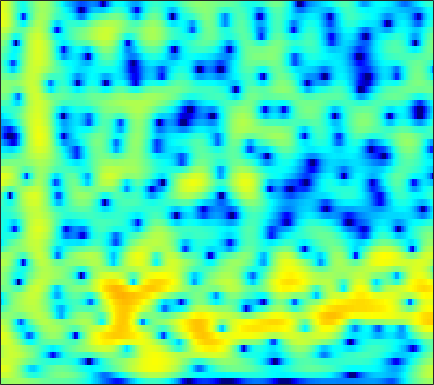

Data behind this chart, as committed beside it:
0.34233, 0.66497, 1.0034, 1.2471, 1.3739, 1.4712, 1.4896, 1.4616, 1.3701, 1.2254, 1.0409, 0.87947, 0.63826, 0.37677, 0.16924, -0.11385, -0.37781, -0.56387, -0.79492, -1.0015, -1.1752, -1.2817, -1.401, -1.4936
3.352, 3.365, 3.283, 3.084, 2.858, 2.447, 1.912, 1.429, 0.6779, -0.1893, -1.154, -1.917, -2.927, -3.823, -4.332, -4.685, -4.629, -4.361, -3.816, -3.177, -2.535, -2.091, -1.564, -1.121
4.87, 4.717, 4.428, 4.028, 3.648, 3.022, 2.242, 1.548, 0.4602, -0.8376, -2.363, -3.656, -5.522, -7.314, -8.257, -8.488, -7.647, -6.712, -5.449, -4.335, -3.419, -2.856, -2.251, -1.793
3.614, 3.649, 3.626, 3.515, 3.372, 3.098, 2.726, 2.387, 1.863, 1.274, 0.6365, 0.1448, -0.5094, -1.135, -1.57, -2.092, -2.556, -2.872, -3.268, -3.636, -3.982, -4.22, -4.482, -4.657
2.118, 2.611, 3.092, 3.394, 3.513, 3.54, 3.43, 3.27, 2.966, 2.574, 2.106, 1.712, 1.131, 0.4817, -0.05189, -0.8364, -1.731, -2.497, -3.695, -5.163, -7.024, -8.799, -11.92, -16.21
2.057, 2.612, 3.113, 3.377, 3.439, 3.359, 3.116, 2.844, 2.388, 1.849, 1.269, 0.8219, 0.2291, -0.344, -0.7567, -1.292, -1.833, -2.263, -2.902, -3.644, -4.489, -5.167, -6.038, -6.69
4.147, 4.182, 4.087, 3.816, 3.492, 2.891, 2.094, 1.36, 0.191, -1.195, -2.756, -3.956, -5.34, -6.057, -5.997, -5.297, -4.327, -3.621, -2.821, -2.223, -1.813, -1.596, -1.403, -1.287
4.861, 4.567, 4.041, 3.343, 2.705, 1.694, 0.499, -0.5287, -2.124, -4.038, -6.414, -8.6, -12.09, -14.25, -12.52, -8.846, -5.898, -4.205, -2.474, -1.197, -0.2695, 0.2453, 0.7093, 0.967
3.681, 3.277, 2.543, 1.558, 0.6428, -0.8269, -2.542, -3.914, -5.618, -6.781, -7.155, -6.954, -6.295, -5.336, -4.492, -3.279, -2.076, -1.235, -0.256, 0.5467, 1.166, 1.51, 1.796, 1.904
2.295, 2.137, 1.67, 0.8549, -0.02688, -1.665, -3.982, -6.31, -10.53, -14.4, -11.19, -8.031, -4.956, -2.76, -1.496, -0.1783, 0.8096, 1.377, 1.921, 2.246, 2.356, 2.306, 2.071, 1.685
-0.1309, 0.2389, 0.5256, 0.6038, 0.529, 0.2802, -0.07693, -0.3485, -0.588, -0.5937, -0.3443, -0.00178, 0.5963, 1.244, 1.688, 2.154, 2.453, 2.562, 2.54, 2.288, 1.767, 1.188, 0.1476, -1.245
-3.652, -2.846, -1.876, -1.05, -0.5109, 0.1115, 0.604, 0.9046, 1.252, 1.588, 1.893, 2.112, 2.379, 2.578, 2.665, 2.688, 2.582, 2.397, 2.001, 1.408, 0.5976, -0.1629, -1.405, -2.927
-8.23, -6.356, -4.303, -2.678, -1.698, -0.6315, 0.2354, 0.7829, 1.386, 1.877, 2.286, 2.546, 2.798, 2.941, 2.969, 2.896, 2.676, 2.389, 1.836, 1.095, 0.1979, -0.5824, -1.737, -2.943
-6.762, -5.178, -3.467, -2.151, -1.386, -0.6033, 0.008363, 0.4259, 0.9609, 1.477, 1.996, 2.368, 2.8, 3.141, 3.313, 3.383, 3.24, 2.986, 2.418, 1.555, 0.3652, -0.7741, -2.671, -4.996
-0.9444, -0.818, -0.7632, -0.9027, -1.135, -1.622, -2.225, -2.62, -2.718, -2.127, -0.9998, -0.02525, 1.212, 2.261, 2.88, 3.436, 3.686, 3.688, 3.422, 2.812, 1.82, 0.8301, -0.8961, -3.168
0.7526, 0.3752, -0.3472, -1.423, -2.55, -4.62, -7.849, -11.93, -26.91, -14.59, -7.758, -4.831, -2.097, -0.1795, 0.8826, 1.935, 2.647, 2.968, 3.144, 3.069, 2.768, 2.401, 1.786, 1.095
0.8645, 0.4495, -0.2762, -1.204, -2.047, -3.296, -4.538, -5.341, -5.971, -5.821, -4.992, -4.105, -2.792, -1.526, -0.67, 0.3361, 1.161, 1.625, 2.057, 2.3, 2.373, 2.314, 2.137, 1.878
1.549, 1.213, 0.6172, -0.1231, -0.786, -1.8, -2.857, -3.659, -4.651, -5.317, -5.432, -5.055, -4.044, -2.74, -1.726, -0.4787, 0.5315, 1.126, 1.714, 2.05, 2.169, 2.138, 1.988, 1.732
2.547, 2.341, 1.924, 1.306, 0.6973, -0.4058, -1.948, -3.471, -6.344, -11.15, -20.3, -15.35, -8.035, -4.021, -1.963, 0.01553, 1.345, 2.026, 2.57, 2.737, 2.565, 2.256, 1.613, 0.8008
1.155, 1.339, 1.476, 1.414, 1.24, 0.8023, 0.06856, -0.6201, -1.69, -2.697, -3.127, -2.778, -1.601, -0.1228, 0.9214, 2.038, 2.816, 3.16, 3.266, 2.986, 2.28, 1.44, -0.1978, -2.534
-4.093, -2.955, -1.788, -0.9606, -0.5384, -0.1476, 0.1074, 0.2183, 0.3569, 0.5473, 0.8409, 1.137, 1.612, 2.139, 2.509, 2.892, 3.106, 3.115, 2.881, 2.344, 1.465, 0.5498, -1.012, -3.03
-7.056, -5.618, -4.223, -3.2, -2.616, -1.982, -1.385, -0.9509, -0.3435, 0.3014, 0.9622, 1.448, 2.06, 2.596, 2.912, 3.215, 3.332, 3.278, 3.023, 2.522, 1.782, 1.081, -0.03078, -1.32
-5.437, -5.166, -4.948, -4.934, -4.966, -4.964, -4.694, -4.15, -3.031, -1.673, -0.2944, 0.6648, 1.784, 2.679, 3.198, 3.691, 3.941, 3.972, 3.812, 3.409, 2.769, 2.136, 1.083, -0.1839
-4.643, -4.977, -5.76, -7.153, -8.815, -12.4, -17.94, -16.06, -9.503, -5.177, -2.18, -0.4819, 1.27, 2.559, 3.293, 3.973, 4.364, 4.484, 4.406, 4.09, 3.524, 2.938, 1.938, 0.6719
-4.811, -4.949, -5.395, -6.147, -6.922, -7.95, -8.432, -7.865, -6.02, -3.791, -1.724, -0.3897, 1.085, 2.228, 2.889, 3.517, 3.885, 3.998, 3.936, 3.655, 3.163, 2.663, 1.826, 0.8118
-4.862, -4.611, -4.427, -4.302, -4.207, -3.983, -3.548, -3.075, -2.245, -1.257, -0.2219, 0.5262, 1.422, 2.176, 2.609, 3.022, 3.229, 3.243, 3.101, 2.756, 2.24, 1.757, 0.9982, 0.1471
-4.221, -4.044, -3.866, -3.68, -3.445, -3.007, -2.372, -1.794, -0.9443, -0.05237, 0.812, 1.408, 2.102, 2.647, 2.944, 3.176, 3.207, 3.1, 2.775, 2.25, 1.532, 0.877, -0.1032, -1.181
-3.207, -3.736, -4.57, -5.282, -5.443, -4.846, -3.564, -2.406, -0.8868, 0.4568, 1.581, 2.28, 3.029, 3.547, 3.805, 3.949, 3.865, 3.651, 3.131, 2.358, 1.295, 0.2953, -1.343, -3.335
-1.684, -3.191, -6.298, -12.19, -25.53, -13.64, -6.62, -3.748, -1.14, 0.6564, 1.948, 2.682, 3.425, 3.935, 4.177, 4.31, 4.21, 3.963, 3.383, 2.497, 1.27, 0.1036, -1.853, -4.261
1.58, 0.7328, -0.5759, -1.778, -2.336, -2.275, -1.565, -0.8717, -0.02521, 0.6295, 1.145, 1.478, 1.901, 2.352, 2.649, 2.95, 3.051, 2.937, 2.524, 1.727, 0.5697, -0.5338, -2.266, -4.134
4.465, 4.122, 3.59, 3.046, 2.632, 2.111, 1.542, 1.046, 0.1876, -0.9362, -2.229, -3.019, -3.169, -2.123, -0.9978, 0.3559, 1.261, 1.613, 1.602, 1.06, -0.06088, -1.289, -3.595, -6.872
4.753, 4.622, 4.357, 3.961, 3.584, 2.909, 2.017, 1.115, -0.5151, -2.936, -6.835, -11.76, -15.81, -7.896, -4.446, -1.575, 0.0925, 0.8216, 1.194, 1.014, 0.2931, -0.5983, -2.227, -4.381
2.232, 2.309, 2.315, 2.175, 1.999, 1.619, 1.112, 0.6164, -0.1658, -1.054, -1.903, -2.344, -2.41, -1.851, -1.178, -0.2419, 0.5387, 0.9419, 1.211, 1.169, 0.8376, 0.4174, -0.2696, -1.102
-1.088, -0.7987, -0.5466, -0.3959, -0.3445, -0.3076, -0.3145, -0.3226, -0.3324, -0.3028, -0.2081, -0.07293, 0.2073, 0.5665, 0.891, 1.293, 1.643, 1.805, 1.911, 1.823, 1.569, 1.282, 0.7698, 0.1721
-4.168, -3.876, -3.626, -3.421, -3.281, -3.019, -2.671, -2.317, -1.75, -1.091, -0.3758, 0.1696, 0.8696, 1.522, 1.947, 2.426, 2.759, 2.913, 2.957, 2.83, 2.522, 2.182, 1.571, 0.8468
-6.926, -7.111, -7.438, -7.821, -7.98, -7.962, -7.383, -6.598, -5.152, -3.493, -1.838, -0.6816, 0.6968, 1.863, 2.571, 3.314, 3.803, 4.022, 4.083, 3.914, 3.5, 3.025, 2.207, 1.147
-9.96, -11.08, -12.87, -15.01, -16.75, -19.31, -19.84, -16.82, -11.67, -7.423, -4.051, -2.001, 0.2226, 1.946, 2.966, 3.978, 4.644, 4.909, 4.997, 4.754, 4.197, 3.568, 2.45, 0.96
-12.84, -15.01, -19.17, -25.11, -28.07, -25.47, -22.11, -18.34, -12.83, -8.165, -4.464, -2.204, 0.2271, 2.101, 3.193, 4.275, 4.964, 5.228, 5.273, 4.958, 4.29, 3.562, 2.245, 0.5283
-12.55, -13.64, -15.57, -17.32, -17.51, -15.87, -13.05, -10.82, -7.851, -5.091, -2.607, -0.9662, 0.9157, 2.428, 3.336, 4.229, 4.772, 4.969, 4.915, 4.539, 3.825, 3.066, 1.757, 0.1409
-10.6, -10.15, -9.777, -9.28, -8.761, -7.81, -6.528, -5.432, -3.843, -2.242, -0.6835, 0.4073, 1.708, 2.792, 3.461, 4.109, 4.476, 4.574, 4.43, 3.99, 3.233, 2.445, 1.107, -0.5298
-8.096, -7.322, -6.459, -5.728, -5.221, -4.476, -3.674, -2.996, -2.007, -0.9337, 0.1573, 0.9638, 1.963, 2.84, 3.365, 3.897, 4.19, 4.23, 4.066, 3.602, 2.847, 2.076, 0.753, -0.9438
-5.11, -4.698, -4.273, -4.03, -3.898, -3.773, -3.575, -3.299, -2.697, -1.786, -0.6664, 0.216, 1.349, 2.337, 2.93, 3.522, 3.861, 3.934, 3.805, 3.416, 2.772, 2.135, 1.081, -0.2547
-2.572, -2.507, -2.682, -3.159, -3.762, -4.971, -6.544, -7.694, -7.962, -6.09, -3.466, -1.671, 0.2897, 1.75, 2.583, 3.319, 3.703, 3.797, 3.653, 3.283, 2.712, 2.181, 1.384, 0.5243
-0.5099, -0.5366, -0.8804, -1.62, -2.535, -4.39, -7.339, -10.55, -13.08, -8.257, -3.931, -1.622, 0.6113, 2.137, 2.918, 3.54, 3.736, 3.638, 3.219, 2.514, 1.625, 0.9122, 0.01952, -0.6131
0.5599, 0.6364, 0.5425, 0.2106, -0.1671, -0.7372, -1.283, -1.521, -1.398, -0.7141, 0.3517, 1.208, 2.237, 3.016, 3.367, 3.54, 3.313, 2.838, 1.81, 0.2372, -1.926, -3.897, -6.489, -7.428
0.3683, 0.4487, 0.4306, 0.3226, 0.239, 0.1682, 0.2106, 0.3524, 0.7072, 1.216, 1.814, 2.273, 2.81, 3.183, 3.311, 3.216, 2.77, 2.167, 0.9109, -0.9609, -3.667, -6.467, -11.34, -13.04
-0.5988, -0.7642, -1.121, -1.509, -1.742, -1.884, -1.678, -1.295, -0.552, 0.3347, 1.226, 1.835, 2.517, 2.997, 3.215, 3.256, 3.006, 2.638, 1.875, 0.8301, -0.4101, -1.364, -2.466, -3.171
-1.898, -2.546, -3.78, -5.463, -6.956, -8.564, -8.294, -6.788, -4.347, -2.141, -0.3399, 0.7558, 1.917, 2.759, 3.193, 3.535, 3.61, 3.491, 3.15, 2.623, 1.948, 1.385, 0.616, -0.1447
-2.492, -3.355, -5.033, -7.563, -10.31, -15.29, -15.01, -10.86, -6.598, -3.576, -1.325, 0.01028, 1.444, 2.519, 3.109, 3.663, 3.948, 3.976, 3.82, 3.456, 2.886, 2.341, 1.484, 0.4848
-1.843, -2.424, -3.429, -4.58, -5.418, -6.135, -6.129, -5.599, -4.376, -2.84, -1.241, -0.1075, 1.237, 2.35, 3.009, 3.65, 4.019, 4.118, 4.016, 3.643, 3.023, 2.397, 1.307, -0.06846
-0.7055, -1.19, -2.101, -3.265, -4.242, -5.474, -6.315, -6.379, -5.489, -3.847, -1.967, -0.6226, 0.9442, 2.225, 2.982, 3.711, 4.127, 4.26, 4.166, 3.772, 3.095, 2.398, 1.198, -0.3145
0.5223, 0.01384, -1.094, -2.78, -4.541, -8.074, -14.72, -26.37, -12.99, -6.824, -3.245, -1.302, 0.6576, 2.101, 2.922, 3.696, 4.133, 4.241, 4.115, 3.696, 2.969, 2.223, 1.034, -0.3534
1.854, 1.514, 0.7041, -0.4978, -1.627, -3.355, -4.883, -5.423, -4.911, -3.487, -1.845, -0.6839, 0.6889, 1.821, 2.511, 3.184, 3.574, 3.641, 3.452, 2.924, 2.035, 1.135, -0.3429, -2.093
3.415, 3.224, 2.72, 1.964, 1.279, 0.3051, -0.6156, -1.183, -1.674, -1.787, -1.506, -1.066, -0.2281, 0.7229, 1.383, 2.129, 2.602, 2.757, 2.625, 2.055, 1.03, -0.06789, -2.131, -5.094
4.808, 4.593, 4.069, 3.286, 2.528, 1.312, -0.1631, -1.441, -3.369, -5.31, -6.407, -5.995, -4.197, -2.124, -0.7863, 0.6218, 1.555, 1.973, 2.132, 1.849, 1.119, 0.2651, -1.312, -3.376
5.126, 4.859, 4.261, 3.385, 2.525, 1.082, -0.7833, -2.564, -5.71, -10.46, -17.32, -14.55, -8.319, -4.531, -2.542, -0.6797, 0.5823, 1.182, 1.615, 1.677, 1.374, 0.9289, 0.1228, -0.8444
4.678, 4.428, 3.859, 3.01, 2.201, 0.8881, -0.6399, -1.872, -3.503, -4.849, -5.504, -5.362, -4.461, -3.126, -2.073, -0.8124, 0.1915, 0.7407, 1.203, 1.352, 1.216, 0.9454, 0.3993, -0.3187
4.622, 4.424, 3.893, 3.05, 2.225, 0.8636, -0.734, -2.017, -3.663, -4.894, -5.271, -4.918, -3.874, -2.555, -1.578, -0.399, 0.5256, 1.041, 1.457, 1.558, 1.381, 1.076, 0.4408, -0.4365
